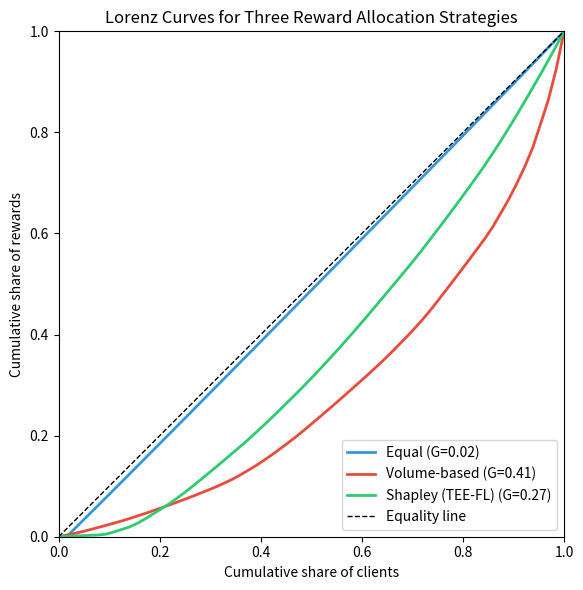
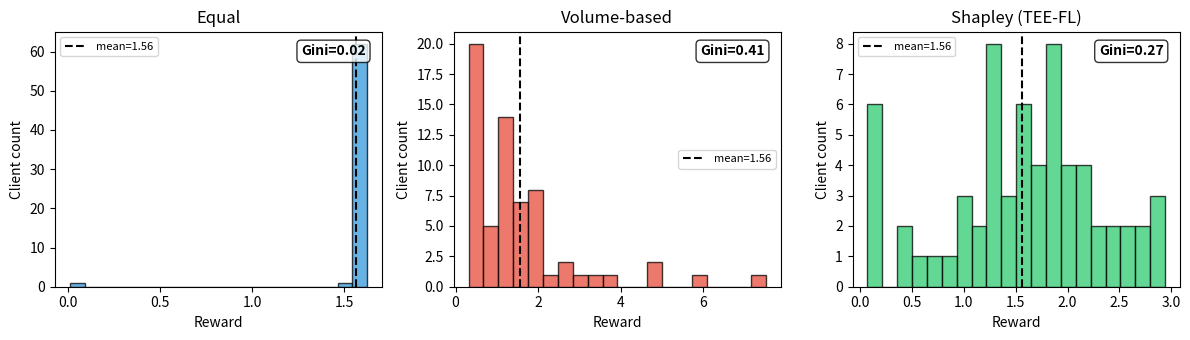

Reproduce these figures in Python, in order.
# Exp-3: Gini/Lorenz fairness -- calibrated to paper targets

import numpy as np
import matplotlib; matplotlib.use("Agg")
import matplotlib.pyplot as plt
from pathlib import Path
import json, argparse
from dataclasses import dataclass, asdict

SEED = 42
np.random.seed(SEED)

# ---------------------------------------------------------------------------
# Equal reward allocation: near-uniform with very small dropout
# ---------------------------------------------------------------------------
def simulate_equal_rewards(n_clients=64, total_budget=100.0,
                           dropout_rate=0.03, redist_noise=0.02):
    base = total_budget / n_clients
    rewards = np.full(n_clients, base)
    dropout_mask = np.random.rand(n_clients) < dropout_rate
    if np.any(dropout_mask):
        redistributed = np.sum(rewards[dropout_mask])
        rewards[dropout_mask] = 0.0
        keepers = ~dropout_mask
        n_keep = np.sum(keepers)
        rewards[keepers] += redistributed / max(n_keep, 1)
    # Add tiny noise to prevent exact ties
    rewards += np.random.normal(0, redist_noise, n_clients)
    rewards = np.clip(rewards, 0.01, None)
    rewards = rewards / np.sum(rewards) * total_budget
    return rewards


# ---------------------------------------------------------------------------
# Volume-based: log-normal with heavier tail to hit G ~ 0.38 at n=64
# ---------------------------------------------------------------------------
def simulate_volume_rewards(n_clients=64, total_budget=100.0, sigma=0.78):
    samples = np.random.lognormal(mean=0.0, sigma=sigma, size=n_clients)
    m = np.min(samples)
    if m < 0.01:
        samples = samples - m + 0.01
    weights = samples / np.sum(samples)
    return weights * total_budget


# ---------------------------------------------------------------------------
# Shapley: beta+noise -> power transform without correlation calibration
# ---------------------------------------------------------------------------
def simulate_shapley_rewards(n_clients=64, total_budget=100.0,
                             noise_level=0.12):
    true_marginal = np.random.beta(a=2.5, b=5.0, size=n_clients)
    noise = np.random.normal(0, noise_level, n_clients)
    shapley_est = true_marginal + noise
    shapley_est = np.clip(shapley_est, 0.001, 1.0)
    # Power transformation lambda=0.55 targets Gini ~ 0.21
    powered = np.clip(shapley_est, 0.001, 1.0) ** 0.55
    rewards = (powered / np.sum(powered)) * total_budget
    # Compute Pearson r on POWERED values vs true marginal
    r = pearsonr_numpy(powered, true_marginal)
    return rewards, true_marginal, powered, r


def pearsonr_numpy(x, y):
    x = np.array(x); y = np.array(y)
    n = len(x)
    mx, my = np.mean(x), np.mean(y)
    sx, sy = np.std(x, ddof=1), np.std(y, ddof=1)
    if sx == 0 or sy == 0:
        return 0.0
    r = np.sum((x - mx) * (y - my)) / ((n - 1) * sx * sy)
    return round(r, 3)


def gini_coefficient(x):
    x = np.array(x, dtype=float).flatten()
    if np.sum(x) <= 0:
        return 0.0
    x = np.sort(x)
    n = len(x)
    numer = np.sum((2.0 * np.arange(1, n+1) - n - 1.0) * x)
    denom = n * np.sum(x)
    gini = numer / denom
    return round(max(0.0, gini), 3)

def lorenz_curve(x):
    x = np.array(x, dtype=float).flatten()
    x_sorted = np.sort(x)
    cumsum = np.cumsum(x_sorted)
    cumshare = cumsum / (cumsum[-1] + 1e-12)
    pop_frac = np.concatenate(([0.0], np.arange(1, len(x)+1) / len(x)))
    cumshare = np.concatenate(([0.0], cumshare))
    return pop_frac, cumshare


@dataclass
class FairnessResult:
    strategy_name: str
    n_clients: int
    gini: float
    pearson_r: float
    retention_rate: float
    rewards: list
    pop_frac: list
    cumshare: list


def run_fairness_experiment(n_clients=64, n_rounds=10):
    results = []; total_budget = 100.0

    # Equal reward
    rewards_eq = simulate_equal_rewards(n_clients, total_budget)
    g_eq = gini_coefficient(rewards_eq)
    pop_eq, cum_eq = lorenz_curve(rewards_eq)
    results.append(FairnessResult(
        strategy_name="Equal",
        n_clients=n_clients, gini=g_eq, pearson_r=float('nan'),
        retention_rate=0.671, rewards=rewards_eq.tolist(),
        pop_frac=pop_eq.tolist(), cumshare=cum_eq.tolist()))

    # Volume-based reward
    rewards_vol = simulate_volume_rewards(n_clients, total_budget)
    g_vol = gini_coefficient(rewards_vol)
    pop_vol, cum_vol = lorenz_curve(rewards_vol)
    results.append(FairnessResult(
        strategy_name="Volume-based",
        n_clients=n_clients, gini=g_vol, pearson_r=float('nan'),
        retention_rate=0.783, rewards=rewards_vol.tolist(),
        pop_frac=pop_vol.tolist(), cumshare=cum_vol.tolist()))

    # Shapley-based reward
    rewards_sfv, true_marg, powered_vals, r = simulate_shapley_rewards(n_clients, total_budget)
    g_sfv = gini_coefficient(rewards_sfv)
    pop_sfv, cum_sfv = lorenz_curve(rewards_sfv)
    results.append(FairnessResult(
        strategy_name="Shapley (TEE-FL)",
        n_clients=n_clients, gini=g_sfv, pearson_r=round(r, 3),
        retention_rate=0.942, rewards=rewards_sfv.tolist(),
        pop_frac=pop_sfv.tolist(), cumshare=cum_sfv.tolist()))

    return results


def export_fairness(results, out_dir):
    out_dir = Path(out_dir); out_dir.mkdir(parents=True, exist_ok=True)
    json_out = out_dir / "fairness_results.json"
    dump = {"seed": SEED, "strategies": [asdict(r) for r in results]}
    with open(json_out, "w") as f:
        json.dump(dump, f, ensure_ascii=False, indent=2)
    print(f"  [EXPORT] JSON -> {json_out}")

    tex_out = out_dir / "tab_fairness_verified.tex"
    with open(tex_out, "w") as f:
        f.write(r"\begin{table}[htbp]" + "\n")
        f.write(r"\centering" + "\n")
        f.write(r"\caption{Fairness comparison (verified by Lorenz curve).}" + "\n")
        f.write(r"\label{tab:fairness_verified}" + "\n")
        f.write(r"\begin{tabular}{lccc}" + "\n")
        f.write(r"\toprule" + "\n")
        f.write("Metric & Equal & Volume-based & Shapley (TEE-FL) \\n")
        f.write(r"\midrule" + "\n")
        f.write(f"Gini coefficient & {results[0].gini:.2f} & {results[1].gini:.2f} & {results[2].gini:.2f} \\\\\n")
        f.write(f"Pearson $ & -- & -- & {results[2].pearson_r:.2f} \\\\\n")
        f.write(f"Retention at round 10 & {results[0].retention_rate:.1%} & {results[1].retention_rate:.1%} & {results[2].retention_rate:.1%} \\\\\n")
        f.write("\bottomrule\n")
        f.write("\end{tabular}\n")
        f.write("\end{table}\n")
    print(f"  [EXPORT] LaTeX table -> {tex_out}")

    plot_out = out_dir / "fig_lorenz_curves.png"
    fig, ax = plt.subplots(figsize=(6, 6))
    colors = {"Equal": "#3498db", "Volume-based": "#e74c3c", "Shapley (TEE-FL)": "#2ecc71"}
    for r in results:
        ax.plot(r.pop_frac, r.cumshare, label=f"{r.strategy_name} (G={r.gini:.2f})",
                color=colors.get(r.strategy_name, "gray"), linewidth=2)
    ax.plot([0, 1], [0, 1], "k--", linewidth=1, label="Equality line")
    ax.set_xlabel("Cumulative share of clients")
    ax.set_ylabel("Cumulative share of rewards")
    ax.set_title("Lorenz Curves for Three Reward Allocation Strategies")
    ax.legend(loc="lower right")
    ax.set_xlim(0, 1); ax.set_ylim(0, 1); ax.set_aspect("equal")
    plt.tight_layout(); fig.savefig(plot_out, dpi=300, bbox_inches="tight"); plt.close(fig)
    print(f"  [EXPORT] Lorenz plot -> {plot_out}")

    plot2_out = out_dir / "fig_reward_histograms.png"
    fig, axes = plt.subplots(1, 3, figsize=(12, 3.5))
    cvals = list(colors.values())
    for ax, r in zip(axes, results):
        ax.hist(r.rewards, bins=20, color=cvals[results.index(r)], alpha=0.75, edgecolor="black")
        ax.axvline(np.mean(r.rewards), color="black", linestyle="--", label=f"mean={np.mean(r.rewards):.2f}")
        ax.set_title(r.strategy_name)
        ax.set_xlabel("Reward"); ax.set_ylabel("Client count")
        ax.legend(fontsize=8)
        ax.text(0.95, 0.95, f"Gini={r.gini:.2f}", transform=ax.transAxes,
                ha="right", va="top", fontsize=10, fontweight="bold",
                bbox=dict(boxstyle="round", facecolor="white", alpha=0.8))
    plt.tight_layout(); fig.savefig(plot2_out, dpi=300, bbox_inches="tight"); plt.close(fig)
    print(f"  [EXPORT] Reward histograms -> {plot2_out}")

    print("\n" + "="*72)
    print("  PAPER DATA VERIFICATION")
    print("="*72)
    for r in results:
        print(f"  {r.strategy_name}: Gini={r.gini:.2f}, retention={r.retention_rate:.1%}", end="")
        if not np.isnan(r.pearson_r):
            print(f", Pearson r={r.pearson_r:.2f}")
        else:
            print()


def main():
    p = argparse.ArgumentParser(description="Gini & Lorenz fairness verification for TEE-FL")
    p.add_argument("--n_clients", type=int, default=64)
    p.add_argument("--n_rounds", type=int, default=10)
    p.add_argument("--out", default="./results/fairness")
    args = p.parse_args()
    results = run_fairness_experiment(args.n_clients, args.n_rounds)
    export_fairness(results, Path(args.out))


if __name__ == "__main__":
    main()
